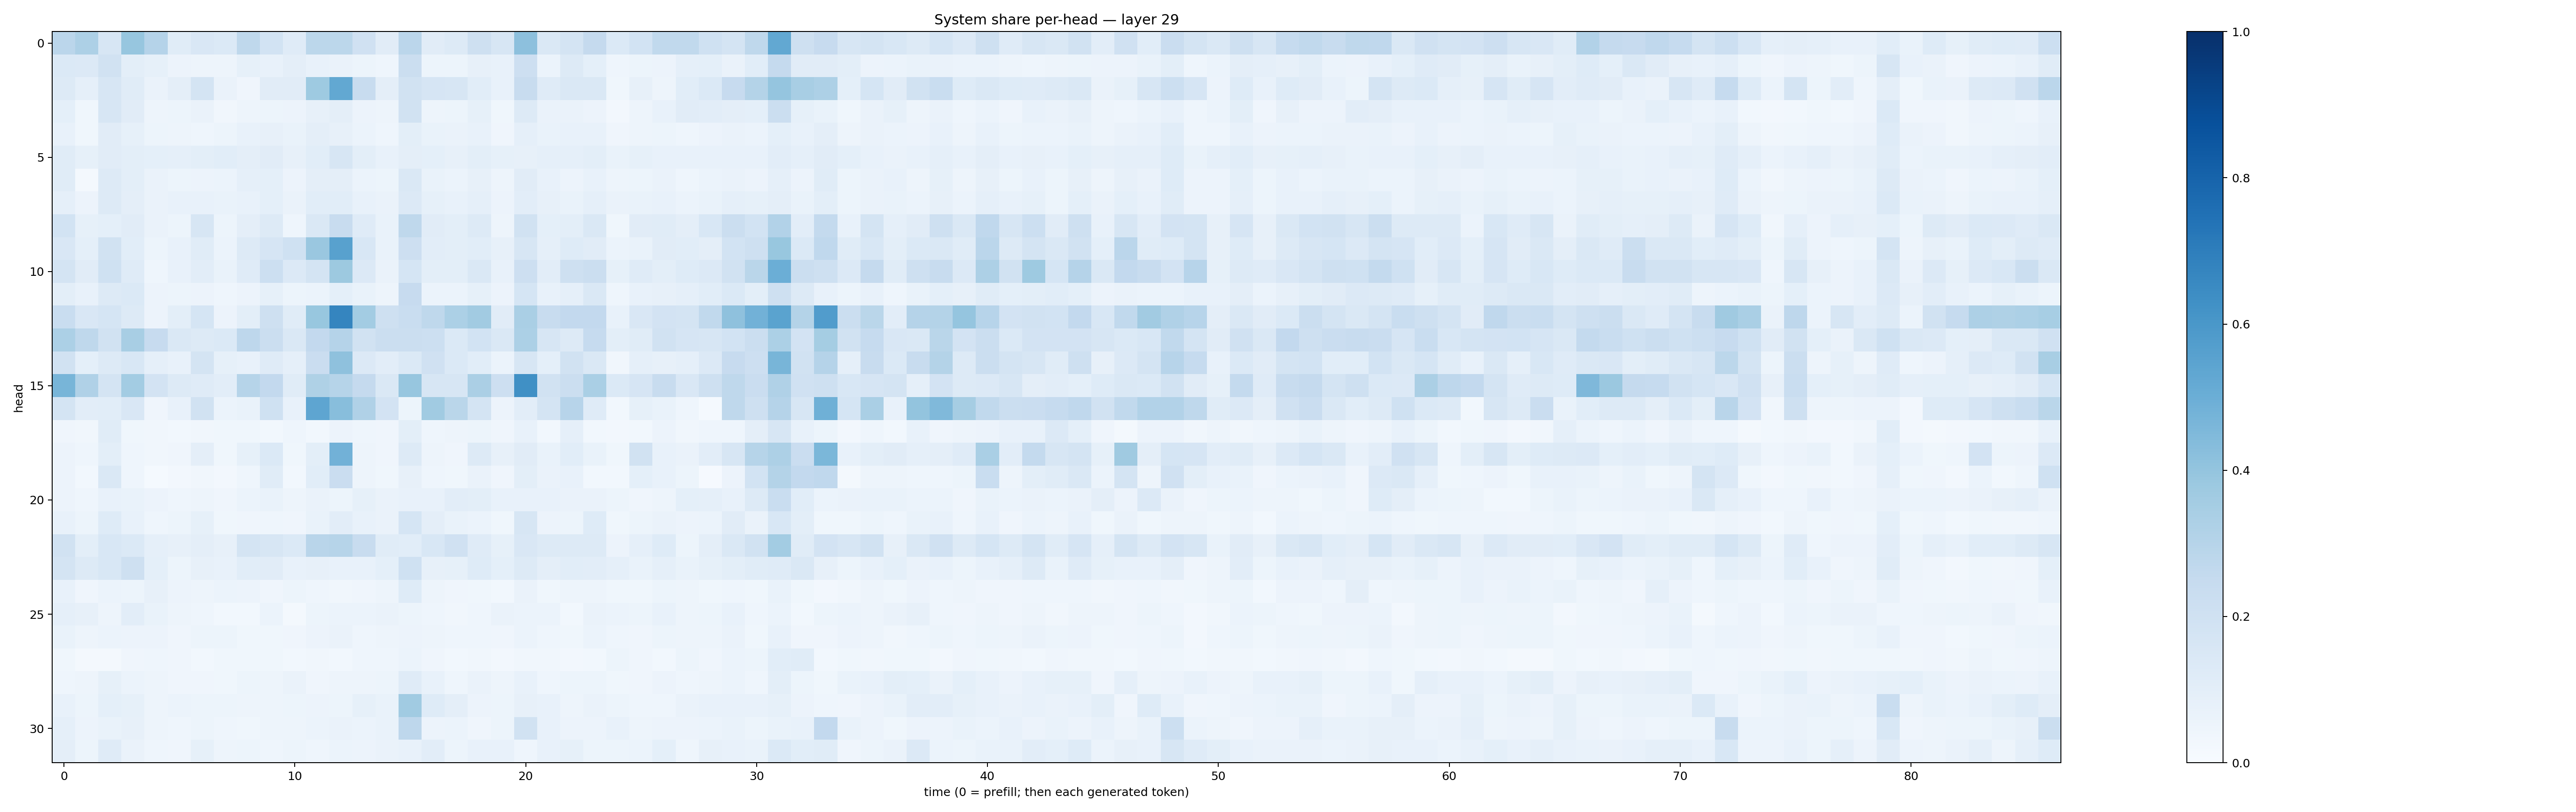

Values plotted in this chart, from the file beside it:
0.2819075, 0.3274256, 0.16359487, 0.39105263, 0.30288526, 0.11378981, 0.14994462, 0.13934498, 0.27032375, 0.18472739, 0.1204304, 0.2779706, 0.28116864, 0.19662558, 0.11284994, 0.2833861, 0.10994267, 0.12512183, 0.21047671, 0.15687464, 0.41568148, 0.14795807, 0.17792973, 0.25050598
0.1368, 0.1343, 0.1915, 0.09895, 0.08445, 0.05845, 0.05002, 0.04766, 0.08455, 0.07188, 0.09502, 0.07547, 0.06433, 0.05412, 0.04474, 0.2198, 0.05385, 0.05183, 0.08056, 0.07599, 0.214, 0.06149, 0.1295, 0.09209
0.1306, 0.08842, 0.1603, 0.1134, 0.06553, 0.09508, 0.1774, 0.06623, 0.04238, 0.1113, 0.1105, 0.375, 0.526, 0.2379, 0.09414, 0.1953, 0.1653, 0.1594, 0.1076, 0.07295, 0.2386, 0.1206, 0.1449, 0.1482
0.09354, 0.03765, 0.1568, 0.1122, 0.04862, 0.05173, 0.06473, 0.03457, 0.04819, 0.05174, 0.05711, 0.08075, 0.09559, 0.05812, 0.04952, 0.1945, 0.0502, 0.05164, 0.08406, 0.03803, 0.1278, 0.06546, 0.06431, 0.05573
0.07797, 0.03899, 0.1099, 0.08564, 0.05193, 0.04825, 0.04443, 0.05331, 0.07433, 0.0807, 0.0688, 0.09513, 0.08201, 0.05914, 0.04336, 0.09923, 0.06992, 0.06471, 0.07437, 0.04105, 0.08884, 0.06797, 0.0705, 0.07361
0.1155, 0.08268, 0.1132, 0.1014, 0.09252, 0.08691, 0.09776, 0.1061, 0.09512, 0.1115, 0.08005, 0.1061, 0.163, 0.09833, 0.07362, 0.09708, 0.09064, 0.08048, 0.09852, 0.08578, 0.07897, 0.08668, 0.08635, 0.1012
0.1166, 0.01773, 0.1276, 0.09998, 0.06533, 0.05389, 0.05536, 0.05935, 0.0881, 0.09059, 0.05505, 0.09724, 0.09414, 0.06151, 0.05458, 0.143, 0.0682, 0.06151, 0.08057, 0.04703, 0.1101, 0.07352, 0.05706, 0.0747
0.08749, 0.05728, 0.132, 0.09633, 0.06634, 0.07556, 0.07523, 0.06708, 0.07781, 0.09186, 0.06509, 0.1083, 0.107, 0.0754, 0.06635, 0.1336, 0.08517, 0.07363, 0.087, 0.05671, 0.1054, 0.07967, 0.06929, 0.08706
0.1849, 0.08295, 0.09227, 0.1107, 0.06466, 0.05342, 0.1588, 0.05363, 0.09763, 0.1294, 0.04684, 0.1483, 0.2355, 0.1187, 0.06952, 0.2712, 0.113, 0.09886, 0.1259, 0.05059, 0.193, 0.09274, 0.1011, 0.1467
0.1488, 0.0901, 0.1923, 0.1063, 0.05269, 0.07708, 0.1148, 0.06153, 0.127, 0.1677, 0.2006, 0.3833, 0.5572, 0.155, 0.0694, 0.2142, 0.1022, 0.09941, 0.1087, 0.08161, 0.1576, 0.08732, 0.1219, 0.1121
0.1724, 0.1097, 0.1997, 0.1179, 0.04608, 0.07758, 0.1026, 0.06858, 0.119, 0.2183, 0.1346, 0.1764, 0.3777, 0.134, 0.06599, 0.1703, 0.1002, 0.1013, 0.1479, 0.0736, 0.212, 0.1018, 0.2061, 0.2235
0.1001, 0.07679, 0.1263, 0.14, 0.05726, 0.05307, 0.05789, 0.04515, 0.05814, 0.08491, 0.05341, 0.06227, 0.09014, 0.06651, 0.0506, 0.2436, 0.06181, 0.05963, 0.08269, 0.05548, 0.1706, 0.07651, 0.08905, 0.1453
0.232, 0.1499, 0.1683, 0.1265, 0.05641, 0.09942, 0.1705, 0.05564, 0.1009, 0.2095, 0.1138, 0.3874, 0.6701, 0.3564, 0.2056, 0.2314, 0.2728, 0.3301, 0.3622, 0.1125, 0.3371, 0.2409, 0.2601, 0.2584
0.3308, 0.2708, 0.1932, 0.3402, 0.2435, 0.145, 0.1304, 0.1401, 0.2754, 0.2254, 0.1479, 0.2607, 0.3044, 0.1904, 0.2219, 0.2202, 0.2156, 0.1395, 0.184, 0.144, 0.3285, 0.1614, 0.1313, 0.2461
0.1879, 0.09097, 0.1304, 0.1549, 0.08977, 0.0727, 0.179, 0.08526, 0.07261, 0.1194, 0.08871, 0.2291, 0.4121, 0.1364, 0.103, 0.1373, 0.1981, 0.1406, 0.1064, 0.06096, 0.1609, 0.09289, 0.1946, 0.1448
0.4683, 0.3168, 0.1737, 0.3592, 0.1833, 0.1312, 0.1201, 0.1016, 0.2979, 0.2584, 0.1153, 0.3222, 0.2994, 0.2504, 0.1439, 0.3913, 0.1626, 0.1609, 0.3331, 0.2111, 0.6302, 0.1903, 0.2189, 0.3374
0.1747, 0.1043, 0.1078, 0.1488, 0.04106, 0.07528, 0.1884, 0.06139, 0.06739, 0.2028, 0.07617, 0.5382, 0.4286, 0.3198, 0.1813, 0.05315, 0.3661, 0.2887, 0.1743, 0.05548, 0.1052, 0.1753, 0.2966, 0.1179
0.04188, 0.03144, 0.1169, 0.03892, 0.03411, 0.03091, 0.03408, 0.03838, 0.03693, 0.02934, 0.04623, 0.03, 0.05687, 0.04333, 0.04134, 0.1002, 0.04573, 0.04922, 0.05465, 0.04271, 0.0726, 0.02939, 0.08767, 0.02972
0.05814, 0.04579, 0.09866, 0.04478, 0.03379, 0.04173, 0.0969, 0.03804, 0.08223, 0.1381, 0.03759, 0.0993, 0.4842, 0.0474, 0.04047, 0.1265, 0.05042, 0.04124, 0.1285, 0.08169, 0.113, 0.06709, 0.1081, 0.06806
0.05731, 0.02784, 0.1437, 0.04347, 0.01197, 0.02393, 0.03338, 0.02531, 0.04635, 0.1142, 0.02911, 0.1057, 0.2291, 0.04818, 0.03565, 0.07946, 0.04342, 0.03662, 0.06547, 0.04145, 0.1012, 0.06407, 0.07522, 0.0301
0.05825, 0.04596, 0.07667, 0.07031, 0.05545, 0.04298, 0.04709, 0.04236, 0.06078, 0.06915, 0.04756, 0.06627, 0.05416, 0.08222, 0.06484, 0.07378, 0.07715, 0.105, 0.1008, 0.07722, 0.07132, 0.07476, 0.0625, 0.06408
0.0732, 0.05468, 0.1224, 0.07469, 0.04556, 0.05407, 0.08264, 0.03885, 0.03952, 0.04489, 0.04032, 0.06712, 0.1045, 0.07794, 0.06284, 0.1717, 0.09516, 0.06709, 0.06117, 0.03624, 0.161, 0.05754, 0.05382, 0.1242
0.1915, 0.09969, 0.1531, 0.1392, 0.08748, 0.07933, 0.09731, 0.08192, 0.1785, 0.1607, 0.1395, 0.2903, 0.2984, 0.2378, 0.1143, 0.1093, 0.1537, 0.1958, 0.1179, 0.08504, 0.1503, 0.1256, 0.1256, 0.1284
0.1788, 0.1258, 0.1545, 0.2053, 0.09116, 0.05315, 0.07846, 0.0729, 0.1082, 0.1115, 0.07755, 0.08152, 0.0767, 0.0746, 0.09319, 0.2014, 0.07891, 0.08366, 0.1232, 0.09199, 0.1321, 0.09613, 0.1094, 0.1038
0.07202, 0.04036, 0.05925, 0.05155, 0.07975, 0.05798, 0.05077, 0.05871, 0.05536, 0.04124, 0.05467, 0.04576, 0.03499, 0.04252, 0.05033, 0.1222, 0.0471, 0.04076, 0.03858, 0.03008, 0.06358, 0.03893, 0.04943, 0.05048
0.08657, 0.07884, 0.04883, 0.1025, 0.06907, 0.04989, 0.04622, 0.02998, 0.03039, 0.0602, 0.02178, 0.05193, 0.05873, 0.05993, 0.06329, 0.05307, 0.04649, 0.03282, 0.04343, 0.06312, 0.06227, 0.05907, 0.031, 0.06529
0.06986, 0.04781, 0.06048, 0.05693, 0.05482, 0.04223, 0.05403, 0.05373, 0.03714, 0.03621, 0.03971, 0.05738, 0.06274, 0.04558, 0.04749, 0.05587, 0.04922, 0.04353, 0.04433, 0.04281, 0.06123, 0.04339, 0.03847, 0.05899
0.03635, 0.0223, 0.023, 0.03923, 0.04349, 0.04269, 0.02905, 0.03799, 0.0377, 0.03769, 0.02944, 0.03281, 0.03119, 0.04436, 0.04557, 0.06049, 0.04222, 0.03047, 0.03403, 0.02459, 0.03319, 0.03391, 0.02545, 0.03037
0.04356, 0.04965, 0.08415, 0.0591, 0.04906, 0.04156, 0.04209, 0.03534, 0.05249, 0.04824, 0.06571, 0.04098, 0.0479, 0.04881, 0.05193, 0.1209, 0.07551, 0.04361, 0.06261, 0.04899, 0.0753, 0.04644, 0.05158, 0.05134
0.07166, 0.05119, 0.09033, 0.08453, 0.0505, 0.06064, 0.05407, 0.05161, 0.04723, 0.04947, 0.05345, 0.05549, 0.0537, 0.08474, 0.068, 0.3642, 0.1225, 0.09494, 0.05476, 0.05278, 0.08097, 0.07228, 0.04947, 0.06437
0.08904, 0.05496, 0.06784, 0.08184, 0.04712, 0.04444, 0.05306, 0.04467, 0.03798, 0.05034, 0.0485, 0.06095, 0.06417, 0.05921, 0.06715, 0.2762, 0.05485, 0.06247, 0.04169, 0.05465, 0.1914, 0.07584, 0.05599, 0.05785
0.09409, 0.0546, 0.1175, 0.06501, 0.04624, 0.04236, 0.0827, 0.04844, 0.05436, 0.04681, 0.0539, 0.04312, 0.05943, 0.05524, 0.0663, 0.07139, 0.1035, 0.05382, 0.07635, 0.07087, 0.0432, 0.07218, 0.08414, 0.05315
